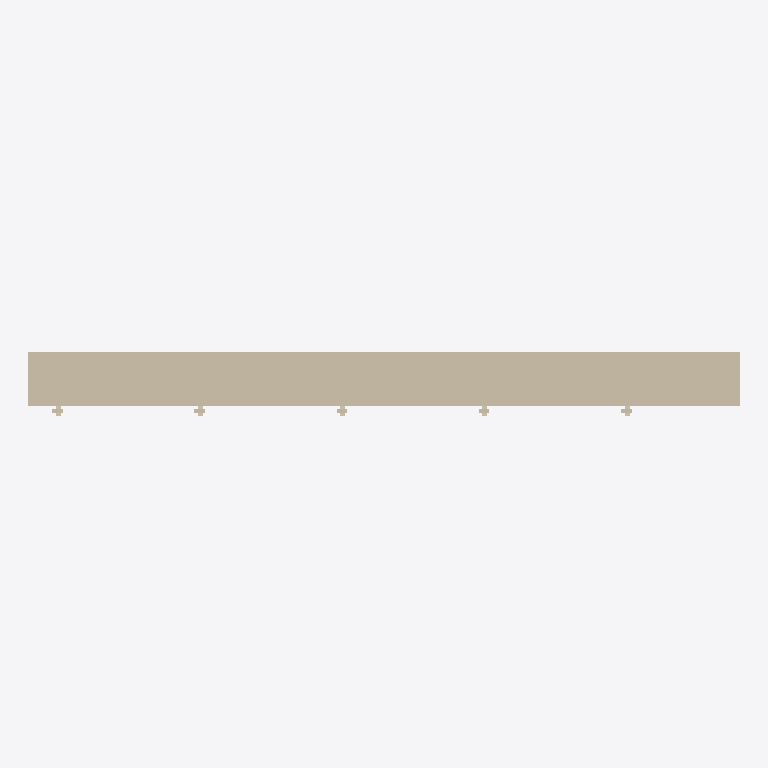
Plan cut of the same IFC building model at storey 'Nivel de referencia' (level 0.00 m, cut at 1.40 m), seen from above with north up, elements coloured by IFC class: 1 wall (beige). Cut surfaces are drawn darker.
Extent 3.0 m × 0.3 m × 2.7 m (x, y, z). Storeys (1): Nivel de referencia at 0.00 m. Elements (1): 1 IfcWall.

HEADER;
FILE_DESCRIPTION(('ViewDefinition [ReferenceView_V1.2]'),'2;1');
FILE_NAME('ENV.FAC.FV-FAB.GS004.ifc','2026-10-02T00:00:00',('VIVA'),('VIVA Fase 3'),'VIVA JSON v3 independent IFC generator','VIVA','');
FILE_SCHEMA(('IFC4'));
ENDSEC;
DATA;
#6=IFCPROJECT('1NPSNRnFTMuh2OnNq8lALP',$,'VIVA catalogo v3','Modelo de muestra IFC4 creado a partir de JSON v3',$,$,$,(#5),#2);
#10=IFCSITE('1tP9y9OYrM3B3efkryQGzT',$,'Emplazamiento ficticio',$,$,#9,$,$,.ELEMENT.,$,$,$,$,$);
#14=IFCBUILDING('34k$tVvzjGqvUWNqOPQH3$',$,'Muestra independiente',$,$,#13,$,$,.ELEMENT.,$,$,$);
#18=IFCBUILDINGSTOREY('3ZNnGlM5HNzRyCb_tbTgcp',$,'Nivel de referencia',$,$,#17,$,$,.ELEMENT.,0.0);
#25=IFCWALL('2qrYrw$dfPCQUJqpg5jT0x',$,'Fachada ventilada con panel composite de aluminio','Fachada ventilada con panel composite de aluminio',$,#24,$,'ENV.FAC.FV-FAB.GS004',.NOTDEFINED.);
ENDSEC;
